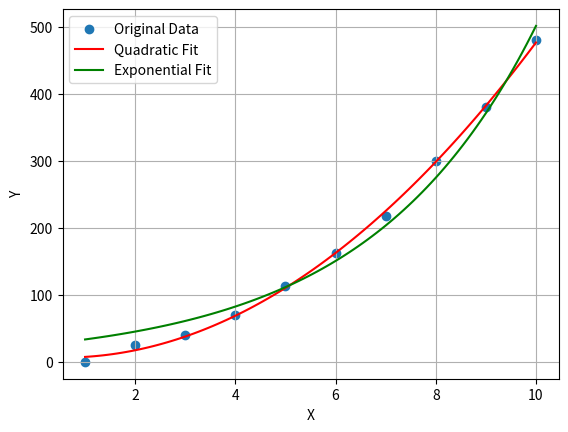

The script that saved this image:
import numpy as np
from scipy.optimize import curve_fit
import matplotlib.pyplot as plt

# Sample data (replace this with your list of increasing values)
x_data = np.array([1, 2, 3, 4, 5, 6, 7, 8, 9, 10])
y_data = np.array([0, 44.5829, 78.4911, 144.6647, 248.8494, 401.0412, 625.6398, 906.5131, 1283.7103, 1865.9296])
y_data = np.array([0, 28.6888, 48.7352, 78.9612, 121.7147, 161.0464, 225.8019, 312.2290, 414.1815, 539.4101])  # Sample increasing values
y_data = np.array([0, 24.5941, 40.6174, 69.6882, 112.9669, 162.3049, 217.3319, 299.0830, 380.0930, 480.8399]) 
# Define the functions for quadratic and exponential curves
def quadratic_function(x, a, b, c):
    return a * x ** 2 + b * x + c

def exponential_function(x, a, b):
    return a * np.exp(b * x)

# Fit the quadratic curve
popt_quadratic, pcov_quadratic = curve_fit(quadratic_function, x_data, y_data)

# Fit the exponential curve
popt_exponential, pcov_exponential = curve_fit(exponential_function, x_data, y_data)

# Generate points for the fitted curves
x_fit = np.linspace(min(x_data), max(x_data), 100)

y_fit_quadratic = quadratic_function(x_fit, *popt_quadratic)
y_fit_exponential = exponential_function(x_fit, *popt_exponential)

# Plot the original data and the fitted curves
plt.scatter(x_data, y_data, label='Original Data')
plt.plot(x_fit, y_fit_quadratic, label='Quadratic Fit', color='red')
plt.plot(x_fit, y_fit_exponential, label='Exponential Fit', color='green')
plt.xlabel('X')
plt.ylabel('Y')
plt.legend()
plt.grid(True)
plt.show()

# Calculate R-squared for each fit
def calculate_r_squared(y_data, y_fit):
    ss_res = np.sum((y_data - y_fit) ** 2)
    ss_tot = np.sum((y_data - np.mean(y_data)) ** 2)
    r_squared = 1 - (ss_res / ss_tot)
    return r_squared

r_squared_quadratic = calculate_r_squared(y_data, quadratic_function(x_data, *popt_quadratic))
r_squared_exponential = calculate_r_squared(y_data, exponential_function(x_data, *popt_exponential))

print("R-squared for Quadratic Fit:", r_squared_quadratic)
print("R-squared for Exponential Fit:", r_squared_exponential)
